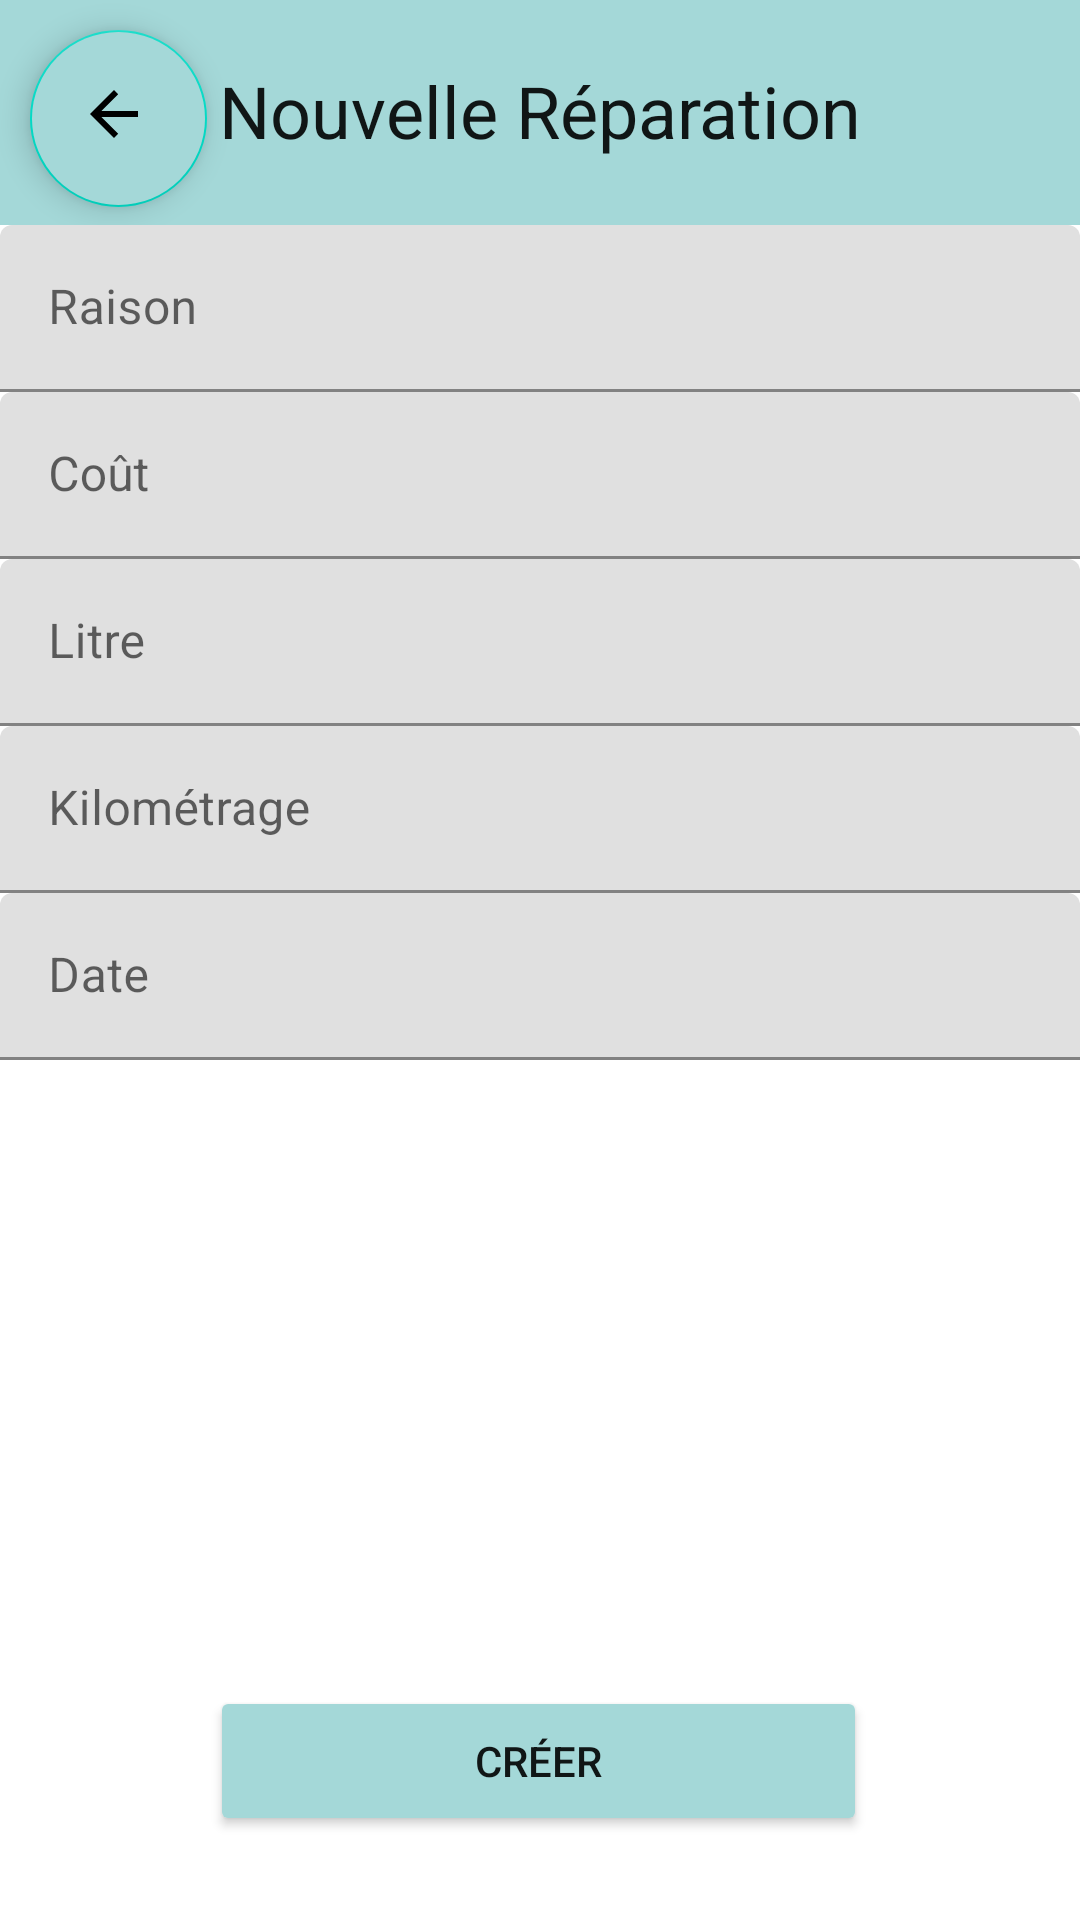

Write the Android layout XML for this screen, with the resource values it uses.
<!-- AndroidManifest.xml: application theme Theme.SAMM -->
<!-- res/layout/activity_repair.xml -->
<?xml version="1.0" encoding="utf-8"?>
<androidx.constraintlayout.widget.ConstraintLayout xmlns:android="http://schemas.android.com/apk/res/android"
    xmlns:app="http://schemas.android.com/apk/res-auto"
    xmlns:tools="http://schemas.android.com/tools"
    android:layout_width="match_parent"
    android:layout_height="match_parent"
    tools:context=".Activity.RepairActivity">

    <LinearLayout
        android:layout_width="match_parent"
        android:layout_height="match_parent"
        android:orientation="vertical"
        tools:layout_editor_absoluteX="50dp"
        tools:layout_editor_absoluteY="0dp">

        <androidx.constraintlayout.widget.ConstraintLayout
            android:id="@+id/linearLayout"
            android:layout_width="match_parent"
            android:layout_height="75dp"
            android:background="@color/purple"
            android:orientation="horizontal"
            app:layout_constraintEnd_toEndOf="parent"
            app:layout_constraintHorizontal_bias="0.0"
            app:layout_constraintStart_toStartOf="parent"
            app:layout_constraintTop_toTopOf="parent">

            <com.google.android.material.floatingactionbutton.FloatingActionButton
                android:id="@+id/backButtonCreationV"
                android:layout_width="59dp"
                android:layout_height="63dp"
                android:layout_marginStart="10dp"
                android:layout_marginTop="10dp"
                android:backgroundTint="@color/purple"
                android:clickable="true"
                app:layout_constraintStart_toStartOf="parent"
                app:layout_constraintTop_toTopOf="parent"
                app:srcCompat="?attr/actionModeCloseDrawable" />

            <TextView
                android:layout_width="match_parent"
                android:layout_height="34dp"
                android:text="Nouvelle Réparation"
                android:textAlignment="center"
                android:textColor="@color/dark_blue"
                android:textSize="24dp"
                app:layout_constraintBottom_toBottomOf="parent"
                app:layout_constraintEnd_toEndOf="parent"
                app:layout_constraintStart_toStartOf="parent"
                app:layout_constraintTop_toTopOf="parent" />

            
            
            
            
            
            
            
            
            

        </androidx.constraintlayout.widget.ConstraintLayout>

        <com.google.android.material.textfield.TextInputLayout
            android:id="@+id/reasonLayout"
            android:layout_width="match_parent"
            android:layout_height="wrap_content">

            <EditText
                android:id="@+id/reasonText"
                android:layout_width="match_parent"
                android:layout_height="wrap_content"
                android:hint="Raison"
                android:inputType="text" />

        </com.google.android.material.textfield.TextInputLayout>

        <com.google.android.material.textfield.TextInputLayout
            android:id="@+id/costLayout"
            android:layout_width="match_parent"
            android:layout_height="wrap_content">

            <EditText
                android:id="@+id/costText"
                android:layout_width="match_parent"
                android:layout_height="wrap_content"
                android:hint="Coût"
                android:inputType="numberDecimal" />

        </com.google.android.material.textfield.TextInputLayout>

        <com.google.android.material.textfield.TextInputLayout
            android:id="@+id/payementMethodLayout"
            android:layout_width="match_parent"
            android:layout_height="wrap_content">

            <EditText
                android:id="@+id/payementMethodText"
                android:layout_width="match_parent"
                android:layout_height="wrap_content"
                android:hint="Litre"
                android:inputType="text" />

        </com.google.android.material.textfield.TextInputLayout>

        <com.google.android.material.textfield.TextInputLayout
            android:id="@+id/mileageLayout"
            android:layout_width="match_parent"
            android:layout_height="wrap_content">

            <EditText
                android:id="@+id/mileageText"
                android:layout_width="match_parent"
                android:layout_height="wrap_content"
                android:hint="Kilométrage"
                android:inputType="numberDecimal" />

        </com.google.android.material.textfield.TextInputLayout>

        <com.google.android.material.textfield.TextInputLayout
            android:id="@+id/dateLayout"
            android:layout_width="match_parent"
            android:layout_height="wrap_content">

            <EditText
                android:id="@+id/dateText"
                android:layout_width="match_parent"
                android:layout_height="wrap_content"
                android:hint="Date"
                android:inputType="numberDecimal" />

        </com.google.android.material.textfield.TextInputLayout>

    </LinearLayout>

    <Button
        android:id="@+id/button_save_event"
        android:layout_width="219dp"
        android:layout_height="50dp"
        android:layout_marginBottom="28dp"
        android:backgroundTint="@color/purple"
        android:text="Créer"
        android:textColor="@color/dark_blue"
        app:layout_constraintBottom_toBottomOf="parent"
        app:layout_constraintEnd_toEndOf="parent"
        app:layout_constraintHorizontal_bias="0.497"
        app:layout_constraintStart_toStartOf="parent" />

</androidx.constraintlayout.widget.ConstraintLayout>
<!-- resources referenced by this layout -->
<resources>
  <color name="dark_blue">#101616</color>
  <color name="purple">#A4D8D8</color>
  <!-- drawable gear_option: png bitmap (drawable-v24, 6870 bytes) -->
  <style name="Theme.SAMM" parent="Theme.MaterialComponents.DayNight.NoActionBar">
          
          <item name="colorPrimary">@color/purple</item>
          <item name="colorPrimaryVariant">@color/purple</item>
          <item name="colorOnPrimary">@color/white</item>
          
          <item name="colorSecondary">@color/teal_200</item>
          <item name="colorSecondaryVariant">@color/teal_700</item>
          <item name="colorOnSecondary">@color/black</item>
          
          <item name="android:statusBarColor" tools:targetApi="l">?attr/colorPrimaryVariant</item>
          
      </style>
  <color name="white">#FFFFFFFF</color>
  <color name="teal_200">#FF03DAC5</color>
  <color name="teal_700">#FF018786</color>
  <color name="black">#FF000000</color>
</resources>
